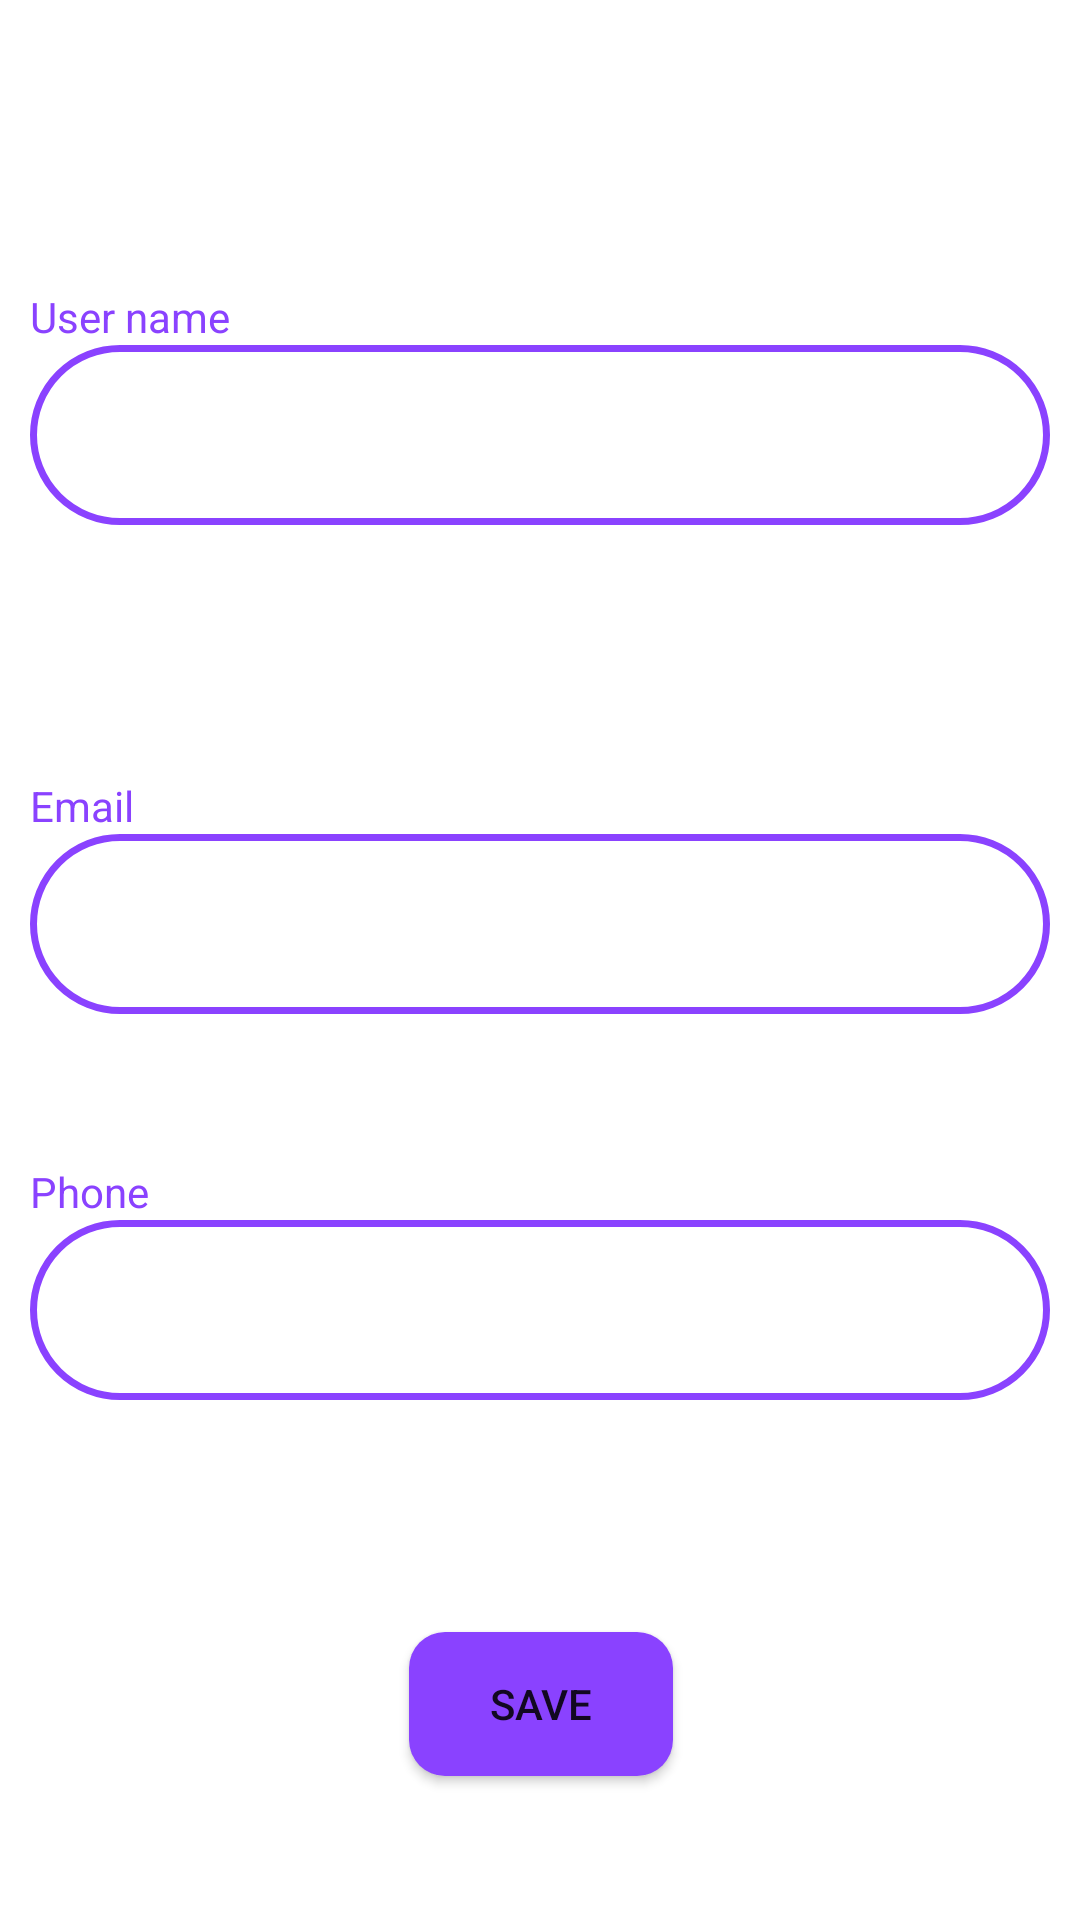

Produce the Android XML layout that renders to this screen, including the resource entries it uses.
<!-- AndroidManifest.xml: application theme Theme.Évén -->
<!-- res/layout/fragment_modification_compte.xml -->
<?xml version="1.0" encoding="utf-8"?>
<androidx.constraintlayout.widget.ConstraintLayout xmlns:android="http://schemas.android.com/apk/res/android"
    xmlns:app="http://schemas.android.com/apk/res-auto"
    xmlns:tools="http://schemas.android.com/tools"
    android:layout_width="match_parent"
    android:layout_height="match_parent"
    tools:context=".présentation.vue.modification_compte">

    <androidx.constraintlayout.widget.ConstraintLayout
        android:id="@+id/constraintLayout10"
        android:layout_width="wrap_content"
        android:layout_height="wrap_content"
        android:layout_marginTop="96dp"
        app:layout_constraintEnd_toEndOf="parent"
        app:layout_constraintStart_toStartOf="parent"
        app:layout_constraintTop_toTopOf="parent">

        <TextView
            android:id="@+id/textView3"
            android:layout_width="wrap_content"
            android:layout_height="wrap_content"
            android:text="@string/username"
            android:textColor="@color/figmaMauve"
            app:layout_constraintBottom_toTopOf="@+id/modificationCompte_username"
            app:layout_constraintStart_toStartOf="parent"
            app:layout_constraintTop_toTopOf="parent" />

        <EditText
            android:id="@+id/modificationCompte_username"
            android:layout_width="@dimen/defaut_largeur_plainText"
            android:layout_height="@dimen/defaut_hauteur_plainText"
            android:background="@drawable/login_plaintext"
            android:ems="10"
            android:gravity="center"
            android:inputType="textPersonName"
            app:layout_constraintBottom_toBottomOf="parent"
            app:layout_constraintStart_toStartOf="parent"
            app:layout_constraintTop_toBottomOf="@+id/textView3"
            tools:ignore="SpeakableTextPresentCheck" />
    </androidx.constraintlayout.widget.ConstraintLayout>

    <androidx.constraintlayout.widget.ConstraintLayout
        android:id="@+id/constraintLayout11"
        android:layout_width="wrap_content"
        android:layout_height="wrap_content"
        android:layout_marginTop="84dp"
        app:layout_constraintEnd_toEndOf="parent"
        app:layout_constraintStart_toStartOf="parent"
        app:layout_constraintTop_toBottomOf="@+id/constraintLayout10">

        <TextView
            android:id="@+id/textView4"
            android:layout_width="wrap_content"
            android:layout_height="wrap_content"
            android:text="@string/email"
            android:textColor="@color/figmaMauve"
            app:layout_constraintStart_toStartOf="parent"
            app:layout_constraintTop_toTopOf="parent" />

        <EditText
            android:id="@+id/modificationComte_email"
            android:layout_width="@dimen/defaut_largeur_plainText"
            android:layout_height="@dimen/defaut_hauteur_plainText"
            android:background="@drawable/login_plaintext"
            android:ems="10"
            android:gravity="center"
            android:inputType="textEmailAddress"
            app:layout_constraintEnd_toEndOf="parent"
            app:layout_constraintStart_toStartOf="parent"
            app:layout_constraintTop_toBottomOf="@+id/textView4"
            tools:ignore="SpeakableTextPresentCheck" />

    </androidx.constraintlayout.widget.ConstraintLayout>

    <androidx.constraintlayout.widget.ConstraintLayout
        android:id="@+id/constraintLayout13"
        android:layout_width="wrap_content"
        android:layout_height="wrap_content"
        app:layout_constraintBottom_toTopOf="@+id/button4"
        app:layout_constraintEnd_toEndOf="parent"
        app:layout_constraintStart_toStartOf="parent"
        app:layout_constraintTop_toBottomOf="@+id/constraintLayout11"
        app:layout_constraintVertical_bias="0.39">

        <TextView
            android:id="@+id/textView6"
            android:layout_width="wrap_content"
            android:layout_height="wrap_content"
            android:text="@string/phone"
            android:textColor="@color/figmaMauve"
            app:layout_constraintStart_toStartOf="parent"
            app:layout_constraintTop_toTopOf="parent" />

        <EditText
            android:id="@+id/modificationCompte_phone"
            android:layout_width="@dimen/defaut_largeur_plainText"
            android:layout_height="@dimen/connexion_hauteur_plainText"
            android:background="@drawable/login_plaintext"
            android:ems="10"
            android:gravity="center"
            android:inputType="phone"
            app:layout_constraintBottom_toBottomOf="parent"
            app:layout_constraintEnd_toEndOf="parent"
            app:layout_constraintStart_toStartOf="parent"
            app:layout_constraintTop_toBottomOf="@+id/textView6"
            tools:ignore="SpeakableTextPresentCheck" />
    </androidx.constraintlayout.widget.ConstraintLayout>

    <Button
        android:id="@+id/button4"
        android:layout_width="wrap_content"
        android:layout_height="wrap_content"
        android:layout_marginBottom="48dp"
        android:background="@drawable/default_button_shape"
        android:text="@string/save"
        app:layout_constraintBottom_toBottomOf="parent"
        app:layout_constraintEnd_toEndOf="parent"
        app:layout_constraintHorizontal_bias="0.501"
        app:layout_constraintStart_toStartOf="parent" />

</androidx.constraintlayout.widget.ConstraintLayout>
<!-- resources referenced by this layout -->
<resources>
  <color name="figmaMauve">#8A42FF</color>
  <dimen name="connexion_hauteur_plainText">60dp</dimen>
  <dimen name="defaut_hauteur_plainText">60dp</dimen>
  <dimen name="defaut_largeur_plainText">340dp</dimen>
  <!-- drawable default_button_shape (drawable) -->
  <?xml version="1.0" encoding="utf-8"?>
  <shape xmlns:android="http://schemas.android.com/apk/res/android"
      android:shape="rectangle">
      <corners android:radius="12dp" />
      <solid android:color="#8A42FF" />
  </shape>
  <!-- drawable login_plaintext (drawable) -->
  <?xml version="1.0" encoding="utf-8"?>
  <shape xmlns:android="http://schemas.android.com/apk/res/android"
      android:shape="rectangle">
      <corners android:radius="30dp" />
      <stroke android:width="2.3dp" android:color="#8A42FF" />
      <solid android:color="#FFFFFF" />
  </shape>
  <string name="email">Email</string>
  <string name="phone">Phone</string>
  <string name="save">Save</string>
  <string name="username">User name</string>
  <style name="Theme.Évén" parent="Theme.MaterialComponents.Light.NoActionBar">
          
          <item name="colorPrimary">@color/figmaMauve</item>
          <item name="colorPrimaryVariant">@color/purple_500</item>
          <item name="colorOnPrimary">@color/white</item>
          
          <item name="colorSecondary">@color/purple_200</item>
          <item name="colorSecondaryVariant">@color/teal_700</item>
          <item name="colorOnSecondary">@color/black</item>
          
          <item name="android:statusBarColor" tools:targetApi="l">?attr/colorPrimary</item>
          
      </style>
  <color name="purple_500">#FF6200EE</color>
  <color name="white">#FFFFFFFF</color>
  <color name="purple_200">#FFBB86FC</color>
  <color name="teal_700">#FF018786</color>
  <color name="black">#FF000000</color>
</resources>
